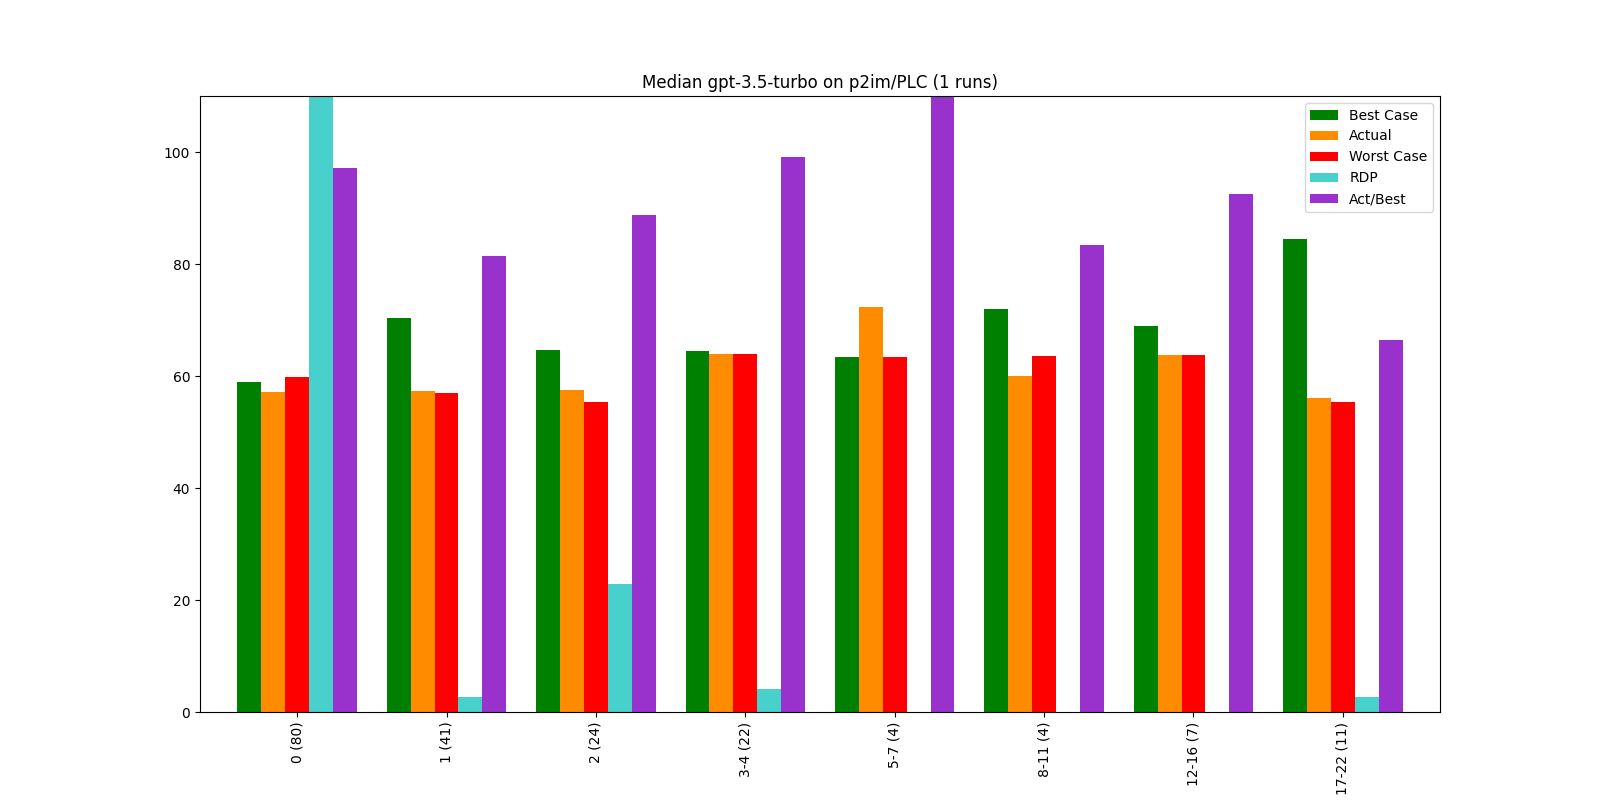

Source data for this figure (header and first rows):
, Bucket, Layer, Actual, Best Case, Worst Case, Act/Best, Act vs Best (direct), RDP, Change, Counted Actual, Counted Best, Counted Worst
0, 0, 0 (80), 57.21, 58.93, 59.85, 97.07, 91.37, 288.2, 57.21, 80.0, 79.0, 80.0
1, 1, 1 (41), 57.3, 70.36, 56.94, 81.44, 65.95, 2.74, 0.17, 41.0, 41.0, 41.0
2, 2, 2 (24), 57.44, 64.68, 55.29, 88.81, 72.19, 22.93, 0.24, 24.0, 24.0, 24.0
3, 3, 3-4 (22), 63.96, 64.53, 63.93, 99.11, 74.21, 4.08, 11.34, 22.0, 22.0, 22.0
4, 4, 5-7 (4), 72.29, 63.36, 63.36, 114.1, 91.96, inf, 13.03, 4.0, 4.0, 4.0
5, 5, 8-11 (4), 60.0, 72.01, 63.6, 83.33, 65.37, -42.88, -17.0, 4.0, 4.0, 4.0
6, 6, 12-16 (7), 63.79, 68.91, 63.79, 92.57, 81.5, 0.0, 6.31, 7.0, 7.0, 7.0
7, 7, 17-22 (11), 56.13, 84.45, 55.35, 66.47, 66.46, 2.69, -12.0, 11.0, 11.0, 11.0
